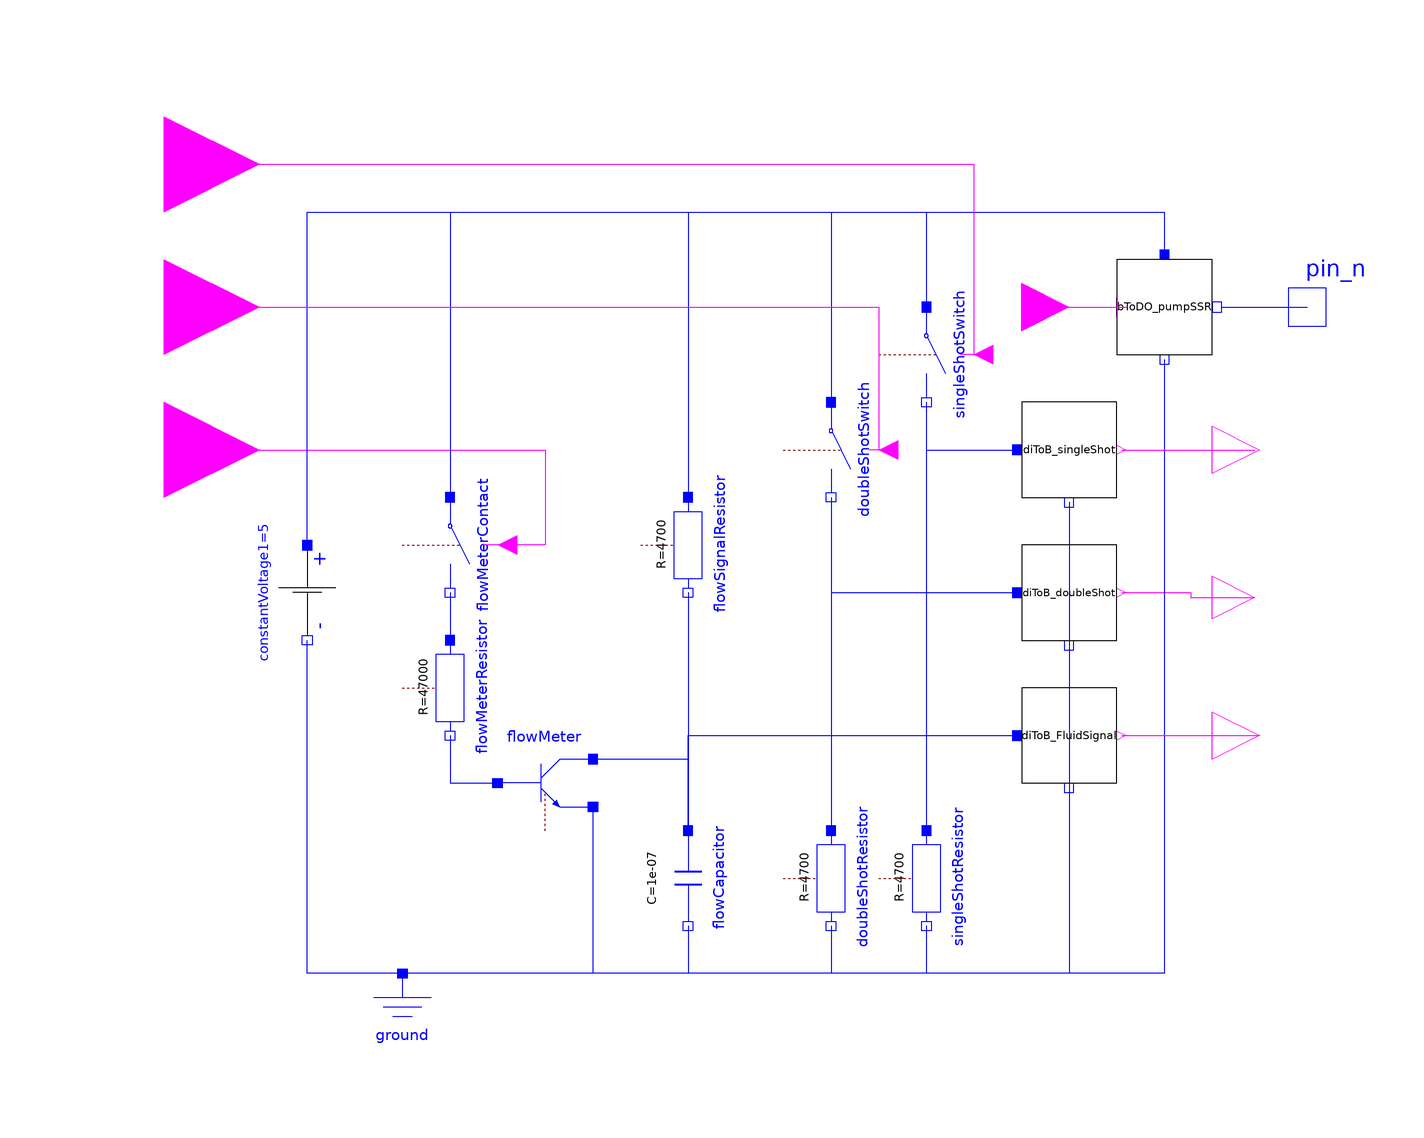

This picture is the connection diagram that the Modelica source below describes through its graphical annotations.

model HW_VolumeCtrlCircuit
    outer parameter Modelica.Fluid.System system;
    Modelica.Electrical.Analog.Sources.ConstantVoltage constantVoltage1(V = 5) annotation(
      Placement(visible = true, transformation(origin = {-90, 0}, extent = {{-10, -10}, {10, 10}}, rotation = -90)));
    Modelica.Electrical.Analog.Ideal.IdealClosingSwitch doubleShotSwitch annotation(
      Placement(visible = true, transformation(origin = {20, 30}, extent = {{-10, -10}, {10, 10}}, rotation = -90)));
    Modelica.Electrical.Analog.Ideal.IdealClosingSwitch singleShotSwitch annotation(
      Placement(visible = true, transformation(origin = {40, 50}, extent = {{-10, -10}, {10, 10}}, rotation = -90)));
    Modelica.Electrical.Analog.Semiconductors.NPN flowMeter(Bf = 8, Phic = 0.6, Phie = 0.6, T = system.T_ambient) annotation(
      Placement(visible = true, transformation(origin = {-40, -40}, extent = {{-10, -10}, {10, 10}}, rotation = 0)));
    // Parameters for transistor, meterResistor, signalResistor to be verified. OpenCollector output signal not yet satisfying.
    Modelica.Electrical.Analog.Ideal.IdealClosingSwitch flowMeterContact annotation(
      Placement(visible = true, transformation(origin = {-60, 10}, extent = {{-10, -10}, {10, 10}}, rotation = -90)));
    Modelica.Electrical.Analog.Basic.Resistor flowSignalResistor(R = 4700, T = system.T_ambient, T_ref = 298.15) annotation(
      Placement(visible = true, transformation(origin = {-10, 10}, extent = {{-10, -10}, {10, 10}}, rotation = -90)));
    Modelica.Electrical.Analog.Basic.Ground ground annotation(
      Placement(visible = true, transformation(origin = {-70, -90}, extent = {{-10, -10}, {10, 10}}, rotation = 0)));
    Modelica.Electrical.Analog.Basic.Capacitor flowCapacitor(C = 0.0000001) annotation(
      Placement(visible = true, transformation(origin = {-10, -60}, extent = {{-10, -10}, {10, 10}}, rotation = -90)));
    Modelica.Blocks.Interfaces.BooleanOutput y_singleShot annotation(
      Placement(visible = true, transformation(origin = {110, 30}, extent = {{-10, -10}, {10, 10}}, rotation = 0), iconTransformation(origin = {110, 64}, extent = {{-10, -10}, {10, 10}}, rotation = 0)));
    Modelica.Blocks.Interfaces.BooleanOutput y_doubleShot annotation(
      Placement(visible = true, transformation(origin = {109, -1}, extent = {{-9, -9}, {9, 9}}, rotation = 0), iconTransformation(origin = {110, 0}, extent = {{-10, -10}, {10, 10}}, rotation = 0)));
    Modelica.Blocks.Interfaces.BooleanOutput y_flowSignal annotation(
      Placement(visible = true, transformation(origin = {110, -30}, extent = {{-10, -10}, {10, 10}}, rotation = 0), iconTransformation(origin = {110, -64}, extent = {{-10, -10}, {10, 10}}, rotation = 0)));
    Modelica.Blocks.Interfaces.BooleanInput u_flowSignal annotation(
      Placement(visible = true, transformation(origin = {-120, 30}, extent = {{-20, -20}, {20, 20}}, rotation = 0), iconTransformation(origin = {-80, -64}, extent = {{-20, -20}, {20, 20}}, rotation = 0)));
    Modelica.Blocks.Interfaces.BooleanInput u_doubleShotSignal annotation(
      Placement(visible = true, transformation(origin = {-120, 60}, extent = {{-20, -20}, {20, 20}}, rotation = 0), iconTransformation(origin = {-80, 0}, extent = {{-20, -20}, {20, 20}}, rotation = 0)));
    Modelica.Blocks.Interfaces.BooleanInput u_singleShotSignal annotation(
      Placement(visible = true, transformation(origin = {-120, 90}, extent = {{-20, -20}, {20, 20}}, rotation = 0), iconTransformation(origin = {-80, 64}, extent = {{-20, -20}, {20, 20}}, rotation = 0)));
    MyLib.Electrical.Analog.Ideal.DIToBoolean diToB_singleShot(enableNoise = true, switchingThreshold = 3) annotation(
      Placement(visible = true, transformation(origin = {70, 30}, extent = {{-10, -10}, {10, 10}}, rotation = 0)));
    MyLib.Electrical.Analog.Ideal.DIToBoolean diToB_doubleShot(enableNoise = true, switchingThreshold = 3) annotation(
      Placement(visible = true, transformation(origin = {70, 0}, extent = {{-10, -10}, {10, 10}}, rotation = 0)));
    MyLib.Electrical.Analog.Ideal.DIToBoolean diToB_FluidSignal(enableNoise = true, switchingThreshold = 3) annotation(
      Placement(visible = true, transformation(origin = {70, -30}, extent = {{-10, -10}, {10, 10}}, rotation = 0)));
    Modelica.Electrical.Analog.Basic.Resistor singleShotResistor(R = 4700, T = system.T_ambient, T_ref = 298.15) annotation(
      Placement(visible = true, transformation(origin = {40, -60}, extent = {{-10, -10}, {10, 10}}, rotation = -90)));
    Modelica.Electrical.Analog.Basic.Resistor doubleShotResistor(R = 4700, T = system.T_ambient, T_ref = 298.15) annotation(
      Placement(visible = true, transformation(origin = {20, -60}, extent = {{-10, -10}, {10, 10}}, rotation = -90)));
    Modelica.Electrical.Analog.Basic.Resistor flowMeterResistor(R = 47000, T = system.T_ambient, T_ref = 298.15) annotation(
      Placement(visible = true, transformation(origin = {-60, -20}, extent = {{-10, -10}, {10, 10}}, rotation = -90)));
    MyLib.Electrical.Analog.Ideal.BooleanToDO bToDO_pumpSSR annotation(
      Placement(visible = true, transformation(origin = {90, 60}, extent = {{-10, -10}, {10, 10}}, rotation = 0)));
    Modelica.Blocks.Interfaces.BooleanInput u_pumpSSR annotation(
      Placement(visible = true, transformation(origin = {60, 60}, extent = {{-10, -10}, {10, 10}}, rotation = 0), iconTransformation(origin = {0, 80}, extent = {{-20, -20}, {20, 20}}, rotation = -90)));
    Modelica.Electrical.Analog.Interfaces.NegativePin pin_n annotation(
      Placement(visible = true, transformation(origin = {120, 60}, extent = {{-10, -10}, {10, 10}}, rotation = 0), iconTransformation(origin = {0, -110}, extent = {{-10, -10}, {10, 10}}, rotation = 0)));
  equation
    connect(diToB_doubleShot.y_signalOut, y_doubleShot) annotation(
      Line(points = {{81, 0}, {95.5, 0}, {95.5, -1}, {109, -1}}, color = {255, 0, 255}));
    connect(bToDO_pumpSSR.n_signalOut, pin_n) annotation(
      Line(points = {{102, 60}, {118, 60}, {118, 60}, {120, 60}}, color = {0, 0, 255}));
    connect(u_pumpSSR, bToDO_pumpSSR.u_signalIn) annotation(
      Line(points = {{60, 60}, {80, 60}, {80, 60}, {82, 60}}, color = {255, 0, 255}));
    connect(bToDO_pumpSSR.n_ground, ground.p) annotation(
      Line(points = {{90, 49}, {90, -80}, {-70, -80}}, color = {0, 0, 255}));
    connect(constantVoltage1.p, bToDO_pumpSSR.p_Vsupply) annotation(
      Line(points = {{-90, 10}, {-90, 80}, {90, 80}, {90, 71}}, color = {0, 0, 255}));
    connect(flowMeterResistor.n, flowMeter.B) annotation(
      Line(points = {{-60, -30}, {-60, -30}, {-60, -40}, {-50, -40}, {-50, -40}}, color = {0, 0, 255}));
    connect(flowSignalResistor.n, flowMeter.C) annotation(
      Line(points = {{-10, 0}, {-10, -35}, {-30, -35}}, color = {0, 0, 255}));
    connect(flowMeter.E, ground.p) annotation(
      Line(points = {{-30, -45}, {-30, -80}, {-70, -80}}, color = {0, 0, 255}));
    connect(flowMeterContact.n, flowMeterResistor.p) annotation(
      Line(points = {{-60, 0}, {-60, -10}}, color = {0, 0, 255}));
    connect(u_flowSignal, flowMeterContact.control) annotation(
      Line(points = {{-120, 30}, {-40, 30}, {-40, 10}, {-53, 10}}, color = {255, 0, 255}));
    connect(constantVoltage1.p, flowMeterContact.p) annotation(
      Line(points = {{-90, 10}, {-90, 80}, {-60, 80}, {-60, 20}}, color = {0, 0, 255}));
    connect(ground.p, constantVoltage1.n) annotation(
      Line(points = {{-70, -80}, {-90, -80}, {-90, -10}}, color = {0, 0, 255}));
    connect(constantVoltage1.p, singleShotSwitch.p) annotation(
      Line(points = {{-90, 10}, {-90, 80}, {40, 80}, {40, 60}}, color = {0, 0, 255}));
    connect(constantVoltage1.p, flowSignalResistor.p) annotation(
      Line(points = {{-90, 10}, {-90, 80}, {-10, 80}, {-10, 20}}, color = {0, 0, 255}));
    connect(constantVoltage1.p, doubleShotSwitch.p) annotation(
      Line(points = {{-90, 10}, {-90, 80}, {20, 80}, {20, 40}}, color = {0, 0, 255}));
    connect(singleShotSwitch.n, diToB_singleShot.p_signalIn) annotation(
      Line(points = {{40, 40}, {40, 30}, {59, 30}}, color = {0, 0, 255}));
    connect(diToB_singleShot.n_ground, ground.p) annotation(
      Line(points = {{70, 19}, {70, -80}, {-70, -80}}, color = {0, 0, 255}));
    connect(diToB_singleShot.y_signalOut, y_singleShot) annotation(
      Line(points = {{81, 30}, {101, 30}, {101, 30}, {109, 30}}, color = {255, 0, 255}));
    connect(diToB_doubleShot.n_ground, ground.p) annotation(
      Line(points = {{70, -11}, {70, -80}, {-70, -80}}, color = {0, 0, 255}));
    connect(doubleShotSwitch.n, diToB_doubleShot.p_signalIn) annotation(
      Line(points = {{20, 20}, {20, 0}, {59, 0}}, color = {0, 0, 255}));
    connect(diToB_FluidSignal.y_signalOut, y_flowSignal) annotation(
      Line(points = {{81, -30}, {110, -30}}, color = {255, 0, 255}));
    connect(diToB_FluidSignal.n_ground, ground.p) annotation(
      Line(points = {{70, -41}, {70, -80}, {-70, -80}}, color = {0, 0, 255}));
    connect(flowCapacitor.p, diToB_FluidSignal.p_signalIn) annotation(
      Line(points = {{-10, -50}, {-10, -30}, {59, -30}}, color = {0, 0, 255}));
    connect(doubleShotResistor.n, ground.p) annotation(
      Line(points = {{20, -70}, {20, -70}, {20, -80}, {-70, -80}, {-70, -80}}, color = {0, 0, 255}));
    connect(doubleShotSwitch.n, doubleShotResistor.p) annotation(
      Line(points = {{20, 20}, {20, 20}, {20, -50}, {20, -50}}, color = {0, 0, 255}));
    connect(singleShotResistor.n, ground.p) annotation(
      Line(points = {{40, -70}, {40, -70}, {40, -80}, {-70, -80}, {-70, -80}}, color = {0, 0, 255}));
    connect(singleShotSwitch.n, singleShotResistor.p) annotation(
      Line(points = {{40, 40}, {40, 40}, {40, -50}, {40, -50}}, color = {0, 0, 255}));
    connect(u_doubleShotSignal, doubleShotSwitch.control) annotation(
      Line(points = {{-120, 60}, {30, 60}, {30, 30}, {28, 30}, {28, 30}}, color = {255, 0, 255}));
    connect(flowSignalResistor.n, flowCapacitor.p) annotation(
      Line(points = {{-10, 0}, {-10, -50}}, color = {0, 0, 255}));
    connect(flowCapacitor.n, ground.p) annotation(
      Line(points = {{-10, -70}, {-10, -80}, {-70, -80}}, color = {0, 0, 255}));
    connect(u_singleShotSignal, singleShotSwitch.control) annotation(
      Line(points = {{-120, 90}, {50, 90}, {50, 50}, {47, 50}}, color = {255, 0, 255}));
    annotation(
      Icon(coordinateSystem(grid = {2, 8})),
      experiment(StartTime = 0, StopTime = 60, Tolerance = 0.0001, Interval = 0.1),
      __OpenModelica_simulationFlags(jacobian = "coloredNumerical", s = "optimization", lv = "LOG_STATS"));
  end HW_VolumeCtrlCircuit;